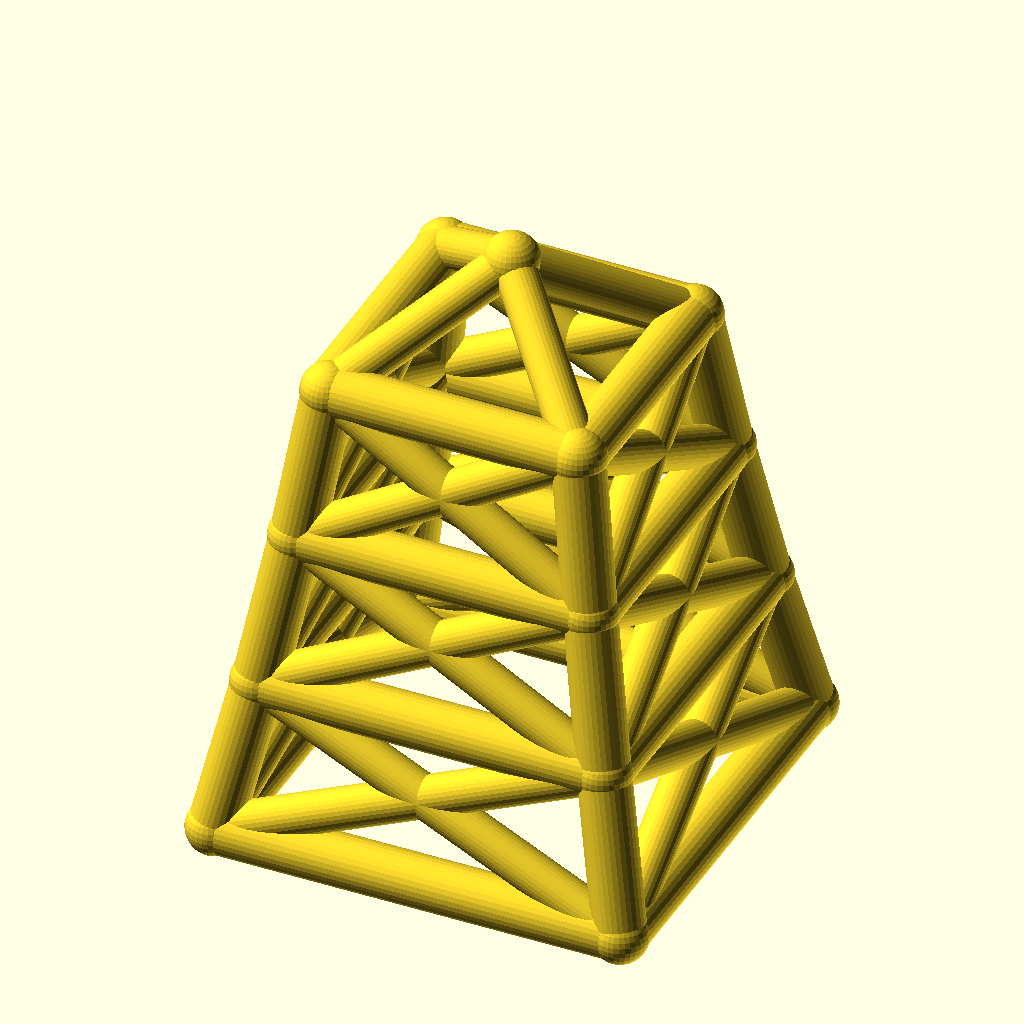
Cell 1: the model at its default parameters.
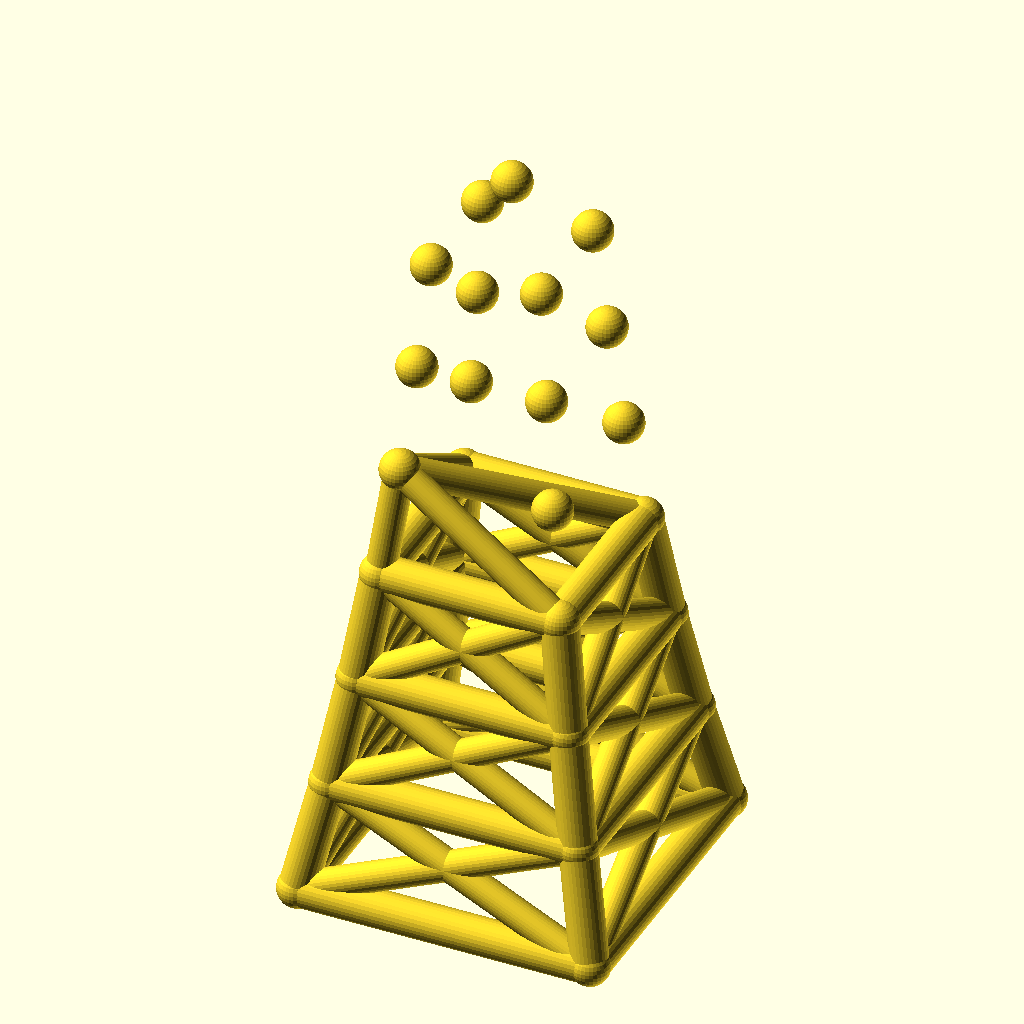
Cell 2: levels = 6 (everything else at default).
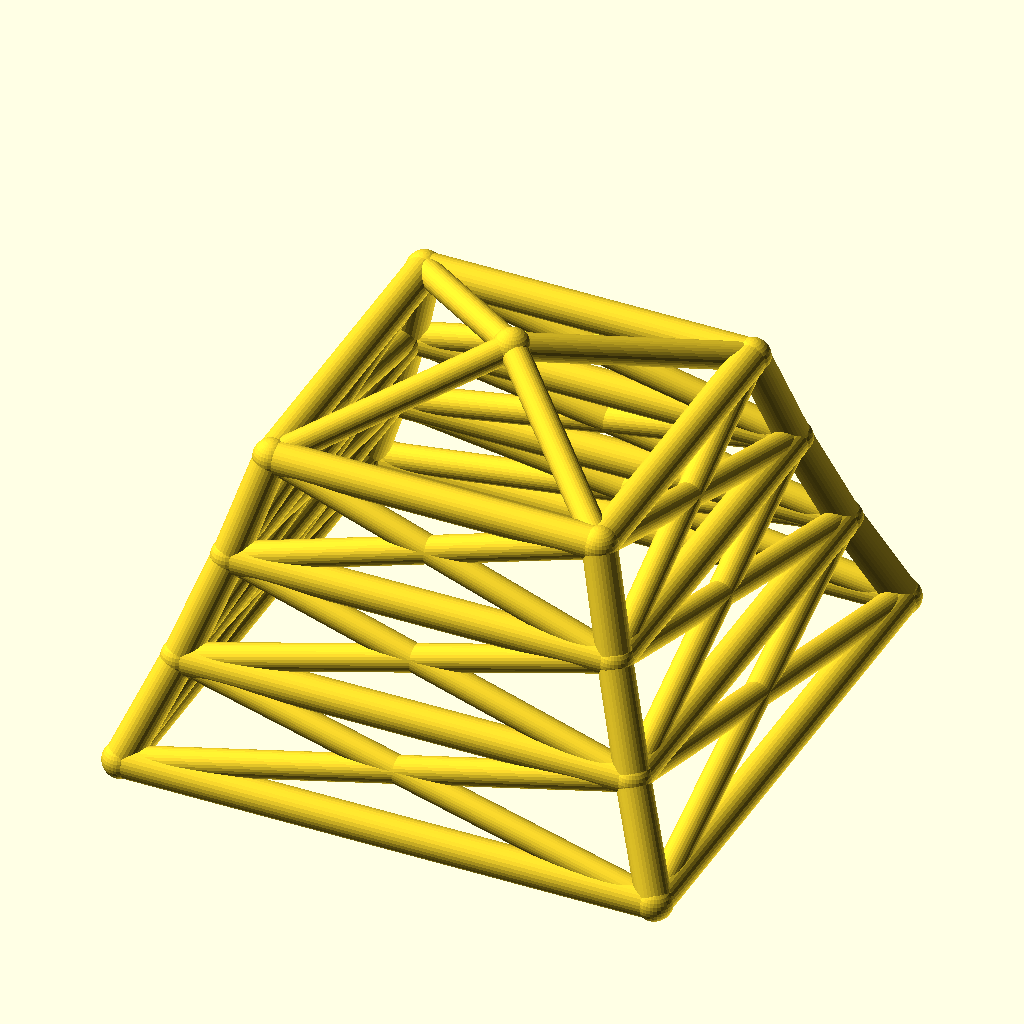
Cell 3: the same model with base_w = 160.
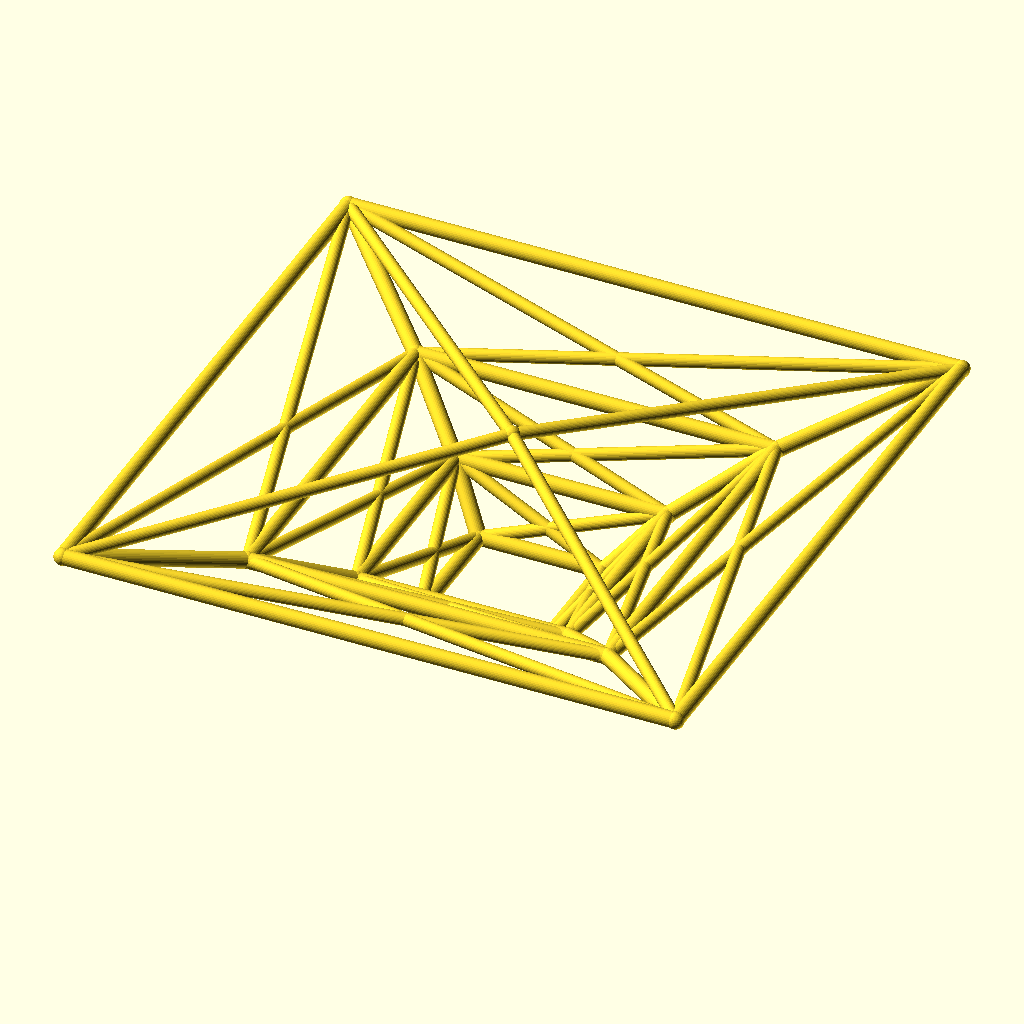
Cell 4 — taper set to 1.7, the other parameters unchanged.
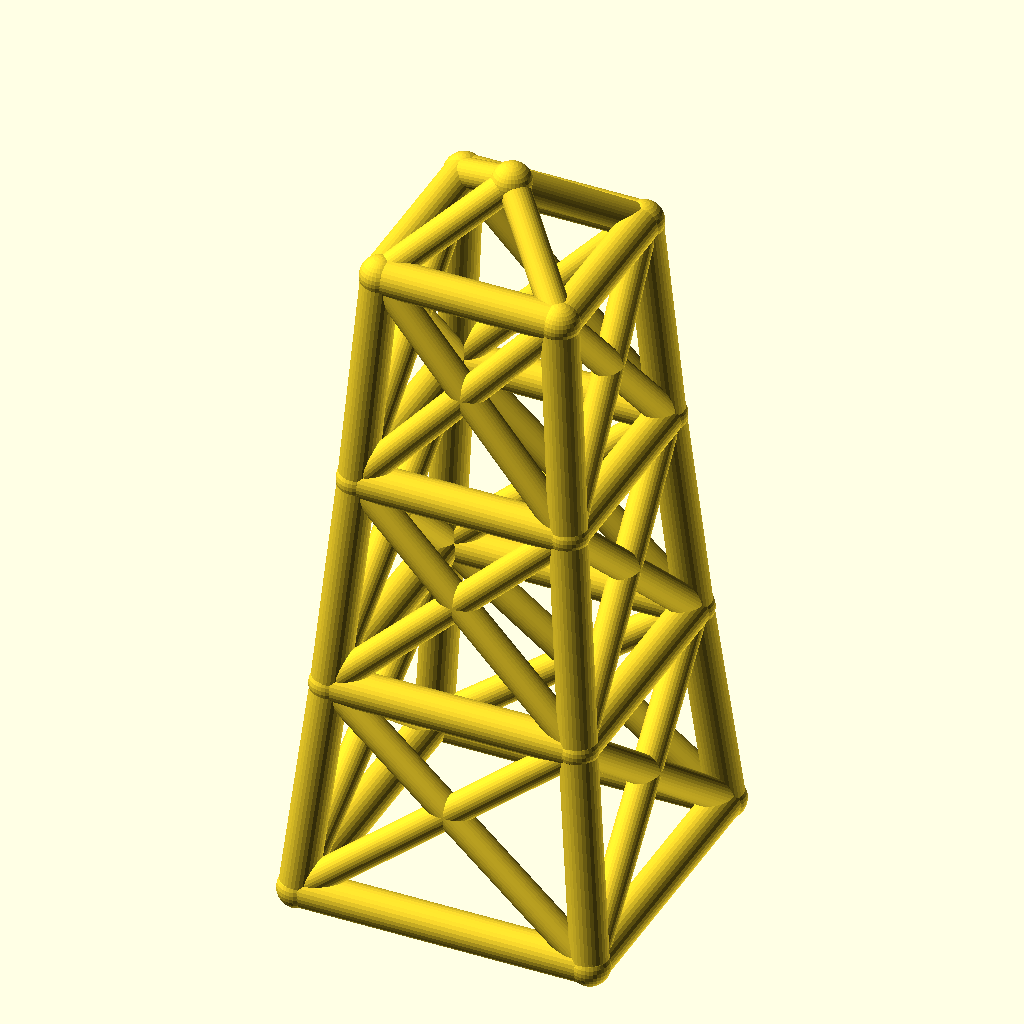
Cell 5 — level_h set to 60, the other parameters unchanged.
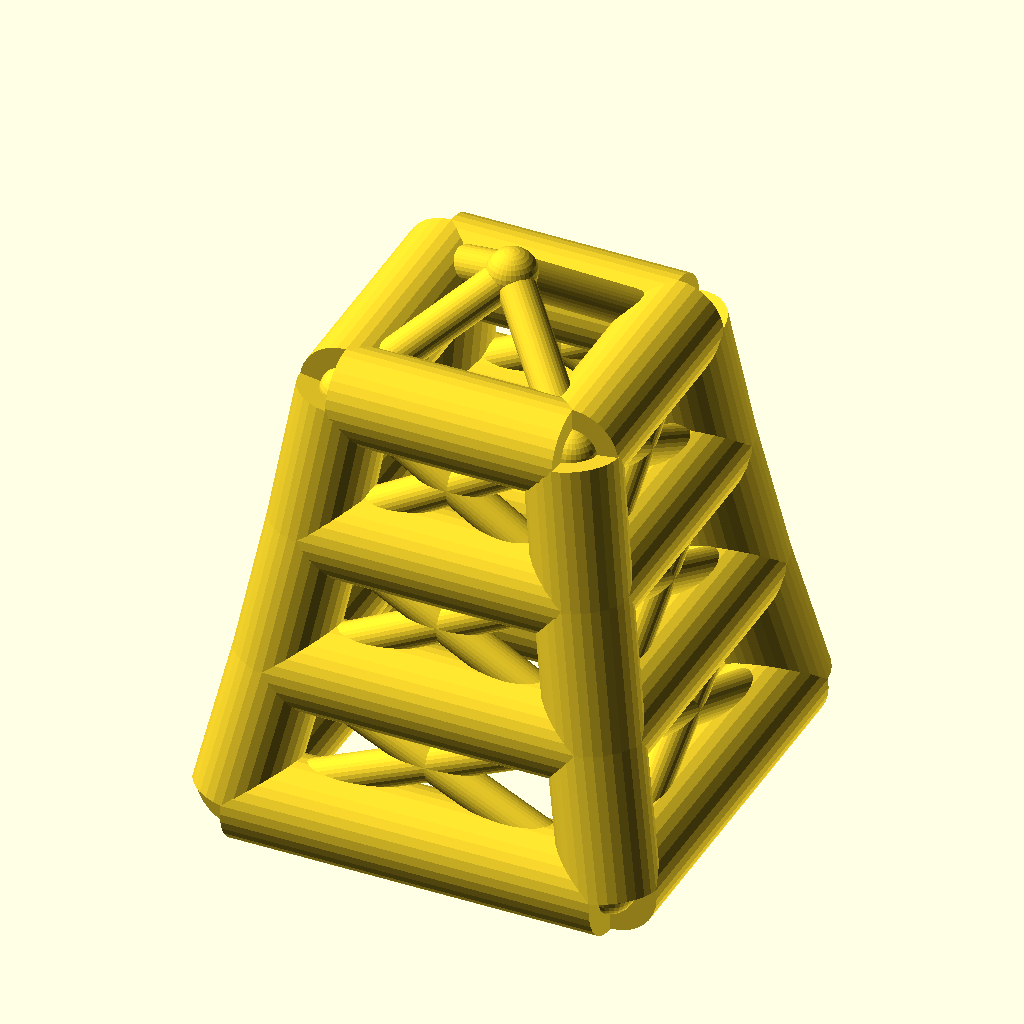
Cell 6: the same model with leg_r = 10.
The same orthographic view direction (rotation 55°, 0°, 25°; colour scheme Cornfield) for every cell, with the view re-fitted per cell, so scale and position can differ between cells.
OpenSCAD source file optional_data/data/wire2/masttowers/scene_0257.scad:
$fn = 32;

// ----------------------------------------------------------------------
// Tapered four-leg tower: 3 levels, base 80 mm, taper 0.85 per level
// ----------------------------------------------------------------------

// --- parameters (mm) ---
levels = 3;               // number of tower levels
base_w = 80;              // bottom ring width (X and Y)
taper = 0.85;             // ring width multiplier per level
level_h = 30;             // height of one level
leg_r = 5;                // leg / ring member radius
brace_r = 4;              // diagonal brace radius
joint_r = 5.4;            // joint ball radius
crown_h = 20;             // crown mast height above the top ring

bbox_x = base_w + 2 * joint_r;  // overall X, joints included
bbox_y = base_w + 2 * joint_r;  // overall Y, joints included
bbox_z = levels * level_h + crown_h + 2 * joint_r;  // overall Z, joints included
leg_d = 2 * leg_r;  // leg / ring stock diameter
brace_d = 2 * brace_r;  // brace stock diameter
joint_d = 2 * joint_r;  // joint ball diameter
top_w = base_w * pow(taper, levels);  // width of the top ring
nodes = concat([for (lvl = [0 : levels], sx = [-1, 1], sy = [-1, 1]) [sx * base_w * pow(taper, lvl) / 2, sy * base_w * pow(taper, lvl) / 2, lvl * level_h]], [[0, 0, levels * level_h + crown_h]]);

module member(a, b, r) {
  /* round stock from joint a to joint b, ends buried in the joint balls */
  d = b - a;
  length = norm(d);
  translate(a) rotate([0, acos(d[2] / length), atan2(d[1], d[0])])
    cylinder(h = length, r = r);
}

module joint(p, r) {
  /* ball at the joint centre, fatter than every member meeting there */
  translate(p) sphere(r = r);
}

/* members - each call is one graph edge */
member(nodes[0], nodes[4], leg_r);
member(nodes[1], nodes[5], leg_r);
member(nodes[2], nodes[6], leg_r);
member(nodes[3], nodes[7], leg_r);
member(nodes[4], nodes[8], leg_r);
member(nodes[5], nodes[9], leg_r);
member(nodes[6], nodes[10], leg_r);
member(nodes[7], nodes[11], leg_r);
member(nodes[8], nodes[12], leg_r);
member(nodes[9], nodes[13], leg_r);
member(nodes[10], nodes[14], leg_r);
member(nodes[11], nodes[15], leg_r);
member(nodes[0], nodes[1], leg_r);
member(nodes[2], nodes[3], leg_r);
member(nodes[0], nodes[2], leg_r);
member(nodes[1], nodes[3], leg_r);
member(nodes[4], nodes[5], leg_r);
member(nodes[6], nodes[7], leg_r);
member(nodes[4], nodes[6], leg_r);
member(nodes[5], nodes[7], leg_r);
member(nodes[8], nodes[9], leg_r);
member(nodes[10], nodes[11], leg_r);
member(nodes[8], nodes[10], leg_r);
member(nodes[9], nodes[11], leg_r);
member(nodes[12], nodes[13], leg_r);
member(nodes[14], nodes[15], leg_r);
member(nodes[12], nodes[14], leg_r);
member(nodes[13], nodes[15], leg_r);
member(nodes[0], nodes[5], brace_r);
member(nodes[1], nodes[4], brace_r);
member(nodes[2], nodes[7], brace_r);
member(nodes[3], nodes[6], brace_r);
member(nodes[0], nodes[6], brace_r);
member(nodes[2], nodes[4], brace_r);
member(nodes[1], nodes[7], brace_r);
member(nodes[3], nodes[5], brace_r);
member(nodes[4], nodes[9], brace_r);
member(nodes[5], nodes[8], brace_r);
member(nodes[6], nodes[11], brace_r);
member(nodes[7], nodes[10], brace_r);
member(nodes[4], nodes[10], brace_r);
member(nodes[6], nodes[8], brace_r);
member(nodes[5], nodes[11], brace_r);
member(nodes[7], nodes[9], brace_r);
member(nodes[8], nodes[13], brace_r);
member(nodes[9], nodes[12], brace_r);
member(nodes[10], nodes[15], brace_r);
member(nodes[11], nodes[14], brace_r);
member(nodes[8], nodes[14], brace_r);
member(nodes[10], nodes[12], brace_r);
member(nodes[9], nodes[15], brace_r);
member(nodes[11], nodes[13], brace_r);
member(nodes[12], nodes[16], brace_r);
member(nodes[13], nodes[16], brace_r);
member(nodes[14], nodes[16], brace_r);
member(nodes[15], nodes[16], brace_r);

/* joint balls */
for (p = nodes) joint(p, joint_r);
Customizer parameters (derived from the source; name, type, default, range or options):
levels: number, default 3
base_w: number, default 80
taper: number, default 0.85
level_h: number, default 30
leg_r: number, default 5
brace_r: number, default 4
joint_r: number, default 5.4
crown_h: number, default 20
